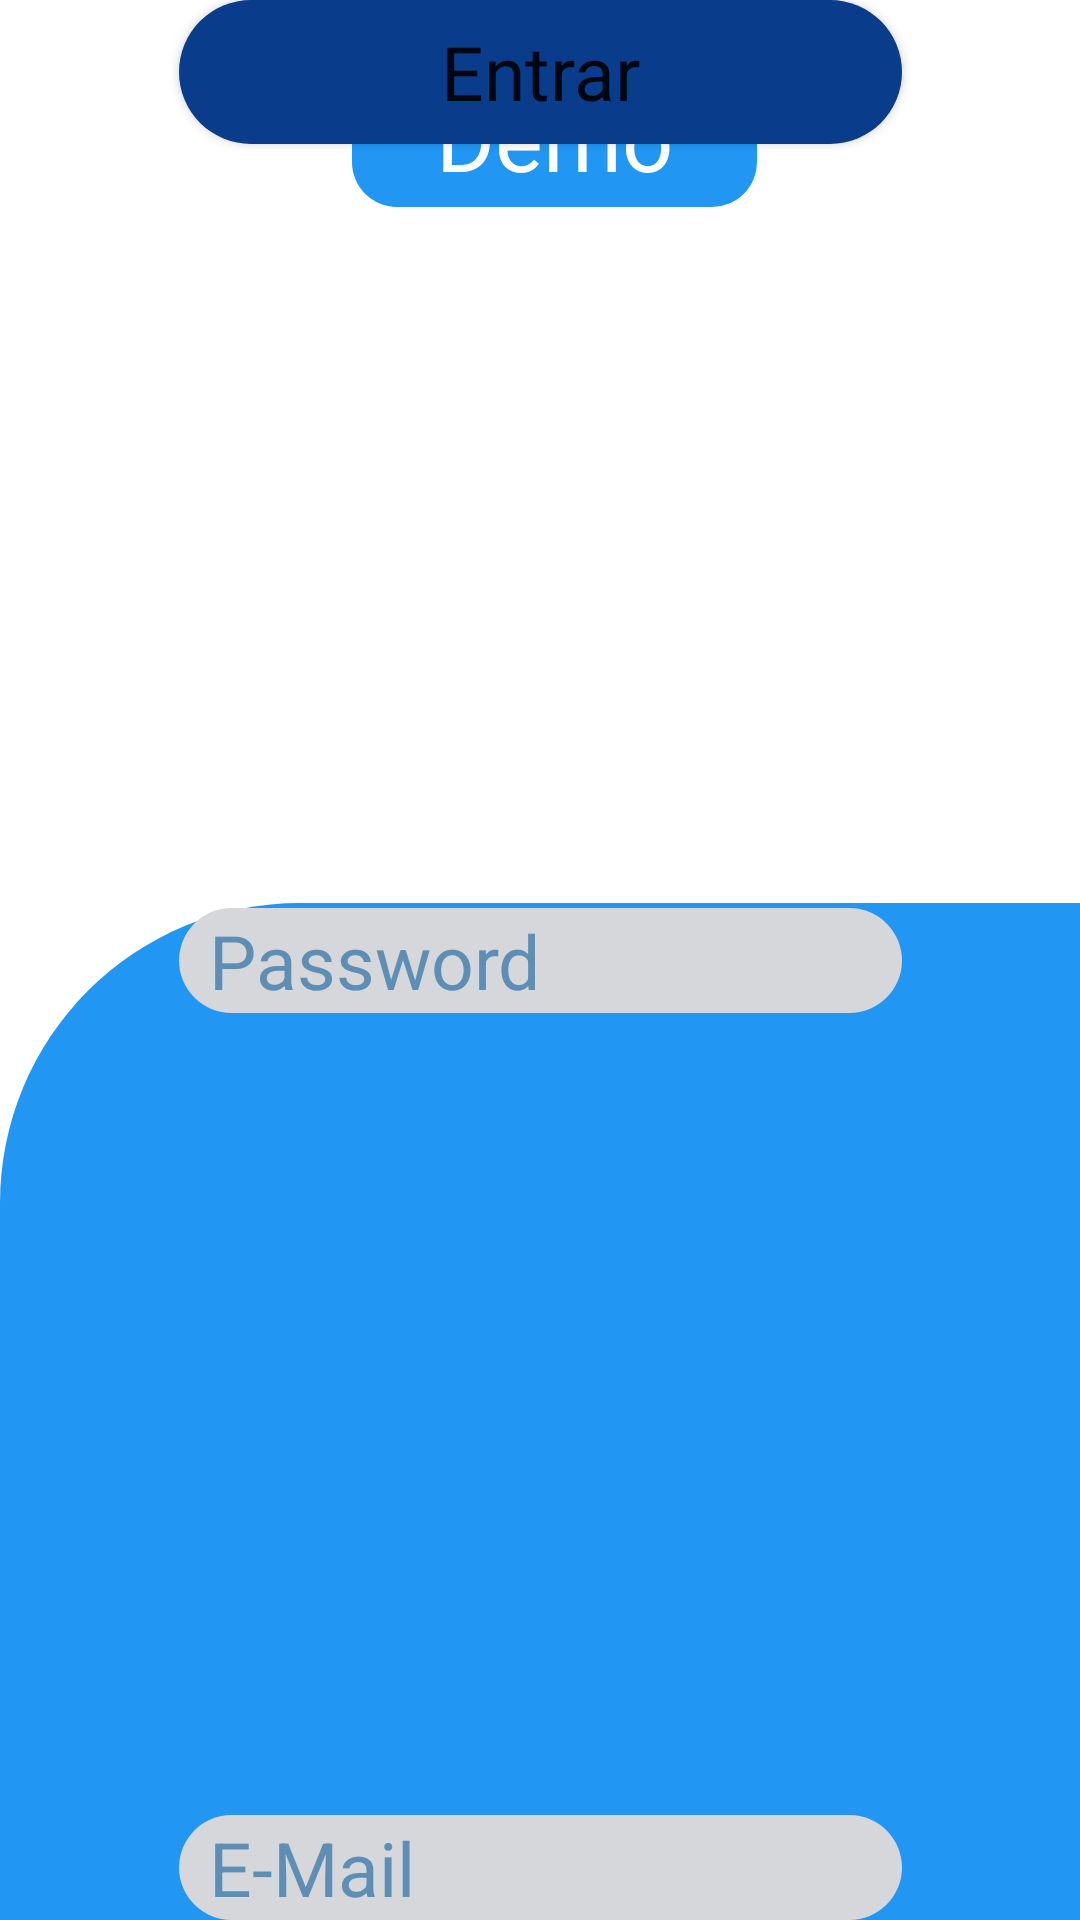

Android layout source for this screen:
<!-- AndroidManifest.xml: application theme Theme.MyFigmano -->
<!-- res/layout/activity_main.xml -->
<?xml version="1.0" encoding="utf-8"?>
<androidx.constraintlayout.widget.ConstraintLayout xmlns:android="http://schemas.android.com/apk/res/android"
    xmlns:app="http://schemas.android.com/apk/res-auto"
    xmlns:tools="http://schemas.android.com/tools"
    android:layout_width="match_parent"
    android:layout_height="match_parent"
    tools:context=".MainActivity">

    <TextView
        android:id="@+id/Primer"
        android:layout_width="135dp"
        android:layout_height="47dp"
        android:background="@drawable/rectangulo"
        android:gravity="center"
        android:text="@string/Demo"
        android:textColor="@color/white"
        android:textSize="30sp"
        app:layout_constraintBottom_toTopOf="@+id/guideline2"
        app:layout_constraintEnd_toEndOf="parent"
        app:layout_constraintHorizontal_bias="0.521"
        app:layout_constraintStart_toStartOf="parent"
        app:layout_constraintTop_toTopOf="parent" />

    <TextView
        android:id="@+id/textView3"
        android:layout_width="0dp"
        android:layout_height="0dp"
        android:background="@drawable/bloqueazul"
        android:gravity="center"
        app:layout_constraintBottom_toBottomOf="parent"
        app:layout_constraintEnd_toEndOf="parent"
        app:layout_constraintStart_toStartOf="parent"
        app:layout_constraintTop_toTopOf="@+id/guideline3" />

    <EditText
        android:id="@+id/etEmail"
        android:layout_width="241dp"
        android:layout_height="35dp"
        android:background="@drawable/registro"
        android:ems="10"
        android:hint="@string/EMail"
        android:minHeight="48dp"
        android:paddingLeft="10dp"
        android:textColorHint="#5F8EB5"
        android:textSize="25sp"
        app:layout_constraintBottom_toBottomOf="parent"
        app:layout_constraintEnd_toEndOf="parent"
        app:layout_constraintStart_toStartOf="parent"
        tools:ignore="TouchTargetSizeCheck" />

    <EditText
        android:id="@+id/etPassword"
        android:layout_width="241dp"
        android:layout_height="35dp"
        android:background="@drawable/registro"
        android:ems="10"
        android:hint="@string/Password"
        android:minHeight="48dp"
        android:paddingLeft="10dp"
        android:textColorHint="#5F8EB5"
        android:textSize="25sp"
        app:layout_constraintBottom_toTopOf="@+id/button"
        app:layout_constraintEnd_toEndOf="parent"
        app:layout_constraintStart_toStartOf="parent"
        app:layout_constraintTop_toBottomOf="@+id/etEmail"
        tools:ignore="TouchTargetSizeCheck" />

    <Button
        android:id="@+id/button"
        style="@style/Theme.MyFigmano2"
        android:layout_width="241dp"
        android:layout_height="48dp"
        android:background="@drawable/entrar"
        android:text="@string/Entrar"
        android:textSize="25sp"
        app:layout_constraintEnd_toEndOf="parent"
        app:layout_constraintStart_toStartOf="parent"
        tools:layout_editor_absoluteY="530dp" />

    <androidx.constraintlayout.widget.Guideline
        android:id="@+id/guideline2"
        android:layout_width="wrap_content"
        android:layout_height="wrap_content"
        android:orientation="horizontal"
        app:layout_constraintGuide_begin="91dp" />

    <androidx.constraintlayout.widget.Guideline
        android:id="@+id/guideline3"
        android:layout_width="wrap_content"
        android:layout_height="wrap_content"
        android:orientation="horizontal"
        app:layout_constraintGuide_begin="301dp" />

    <ImageView
        android:id="@+id/imageView4"
        android:layout_width="167dp"
        android:layout_height="120dp"
        android:layout_marginTop="40dp"
        app:layout_constraintEnd_toEndOf="parent"
        app:layout_constraintStart_toStartOf="parent"
        app:layout_constraintTop_toTopOf="@+id/guideline2"
        app:srcCompat="@drawable/figma_logo" />

</androidx.constraintlayout.widget.ConstraintLayout>
<!-- resources referenced by this layout -->
<resources>
  <color name="white">#FFFFFFFF</color>
  <!-- drawable bloqueazul (drawable) -->
  <?xml version="1.0" encoding="utf-8"?>
  <shape xmlns:android="http://schemas.android.com/apk/res/android"
      android:shape="rectangle">
      <solid android:color="@color/Azul"/>
      <corners android:topLeftRadius="100dp"/>
  </shape>
  <!-- drawable entrar (drawable) -->
  <?xml version="1.0" encoding="utf-8"?>
  <shape xmlns:android="http://schemas.android.com/apk/res/android"
      android:shape="rectangle">
      <solid android:color="@color/AzulOscuro"/>
      <corners android:radius="35dp"/>
  </shape>
  <!-- drawable rectangulo (drawable) -->
  <?xml version="1.0" encoding="utf-8"?>
  <shape xmlns:android="http://schemas.android.com/apk/res/android"
      android:shape="rectangle">
      <solid android:color="@color/Azul"/>
      <corners android:radius="15dp"/>
  </shape>
  <!-- drawable registro (drawable) -->
  <?xml version="1.0" encoding="utf-8"?>
  <shape xmlns:android="http://schemas.android.com/apk/res/android"
      android:shape="rectangle">
      <solid android:color="@color/Gris"/>
      <corners android:radius="35dp"/>
  </shape>
  <string name="Demo">Demo</string>
  <string name="EMail">E-Mail</string>
  <string name="Entrar">Entrar</string>
  <string name="Password">Password</string>
  <style name="Theme.MyFigmano2" parent="Theme.MaterialComponents.DayNight.DarkActionBar">
          
          <item name="colorPrimary">@color/purple_500</item>
          <item name="backgroundTint">@color/AzulOscuro</item>
          <item name="colorPrimaryVariant">@color/purple_700</item>
          <item name="colorOnPrimary">@color/white</item>
          
          <item name="colorSecondary">@color/teal_200</item>
          <item name="colorSecondaryVariant">@color/teal_700</item>
          <item name="colorOnSecondary">@color/black</item>
          
          <item name="android:statusBarColor" tools:targetApi="l">?attr/colorPrimaryVariant</item>
          
      </style>
  <style name="Theme.MyFigmano" parent="Theme.MaterialComponents.DayNight.DarkActionBar">
          
          <item name="colorPrimary">@color/purple_500</item>
          <item name="colorPrimaryVariant">@color/purple_700</item>
          <item name="colorOnPrimary">@color/white</item>
          
          <item name="colorSecondary">@color/teal_200</item>
          <item name="colorSecondaryVariant">@color/teal_700</item>
          <item name="colorOnSecondary">@color/black</item>
          
          <item name="android:statusBarColor" tools:targetApi="l">?attr/colorPrimaryVariant</item>
          
      </style>
  <color name="Azul">#2196F3</color>
  <color name="AzulOscuro">#093C8A</color>
  <color name="Gris">#D5D7DA</color>
  <color name="purple_500">#FF6200EE</color>
  <color name="purple_700">#FF3700B3</color>
  <color name="teal_200">#FF03DAC5</color>
  <color name="teal_700">#FF018786</color>
  <color name="black">#FF000000</color>
</resources>
